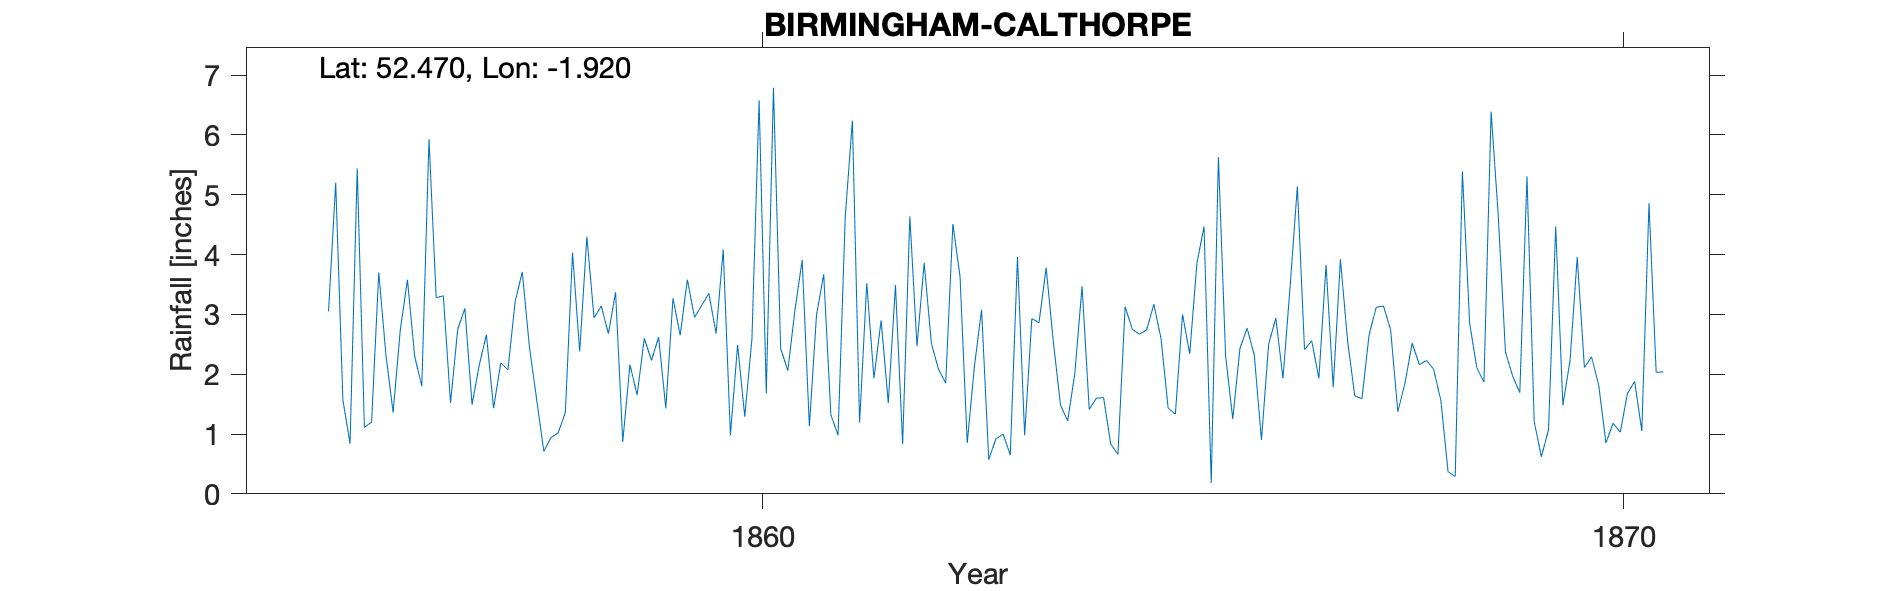

Values plotted in this chart, from the file beside it:
BIRMINGHAM CALTHORPE ST EDGEBASTON, , , , , , , , , , , , , , , , , , , , , , , 
Grid ref, SP055857, Long, -1.92, Lat, 52.47, Elevation, 510, ft, , , , , , , , , , , , , , , 
Station no, RR1207, , , , , , , , , , , , , , , , , , , , , , 
, 1850, 1851, 1852, 1853, 1854, 1855, 1856, 1857, 1858, 1859, 1860, 1861, 1862, 1863, 1864, 1865, 1866, 1867, 1868, 1869, 1870, 1871, 1872
January, , , , , , , 3.7, 3.1, 0.94, 1.65, 4.08, 1.13, 3.49, 3.08, 1.22, 3.17, 2.43, 3.83, 2.52, 4.64, 2.11, , 
February, , , , , , , 2.32, 1.49, 1.02, 2.6, 0.98, 2.99, 0.83, 0.57, 2.02, 2.6, 2.77, 1.78, 2.16, 2.37, 2.29, , 
March, , , , , , , 1.36, 2.15, 1.36, 2.23, 2.49, 3.67, 4.64, 0.92, 3.47, 1.43, 2.32, 3.92, 2.23, 1.97, 1.81, , 
April, , , , , , , 2.74, 2.66, 4.03, 2.62, 1.29, 1.32, 2.47, 1, 1.41, 1.33, 0.9, 2.56, 2.08, 1.69, 0.85, , 
May, , , , , , , 3.58, 1.43, 2.38, 1.43, 2.59, 0.98, 3.86, 0.65, 1.6, 3, 2.5, 1.64, 1.56, 5.31, 1.18, , 
June, , , , , , 3.05, 2.3, 2.19, 4.3, 3.27, 6.58, 4.63, 2.52, 3.96, 1.61, 2.34, 2.94, 1.59, 0.37, 1.21, 1.03, , 
July, , , , , , 5.2, 1.8, 2.07, 2.94, 2.65, 1.68, 6.24, 2.08, 0.98, 0.83, 3.85, 1.93, 2.66, 0.29, 0.62, 1.68, , 
August, , , , , , 1.57, 5.93, 3.21, 3.14, 3.58, 6.79, 1.19, 1.85, 2.93, 0.66, 4.47, 3.48, 3.12, 5.39, 1.07, 1.88, , 
September, , , , , , 0.84, 3.28, 3.71, 2.68, 2.95, 2.43, 3.52, 4.51, 2.86, 3.13, 0.18, 5.14, 3.14, 2.86, 4.47, 1.05, , 
October, , , , , , 5.44, 3.31, 2.45, 3.37, 3.15, 2.06, 1.93, 3.63, 3.78, 2.75, 5.63, 2.41, 2.74, 2.11, 1.48, 4.86, , 
November, , , , , , 1.11, 1.52, 1.58, 0.87, 3.35, 3.08, 2.9, 0.85, 2.54, 2.67, 2.31, 2.56, 1.37, 1.87, 2.23, 2.03, , 
December, , , , , , 1.2, 2.75, 0.71, 2.16, 2.68, 3.91, 1.52, 2.13, 1.48, 2.74, 1.25, 1.93, 1.85, 6.39, 3.96, 2.04, , 
Total, , , , , , , 34.59, 26.75, 29.19, 32.16, 37.96, 32.02, 32.86, 24.75, 24.11, 31.56, 31.31, 30.2, 29.83, 31.02, 22.81, , 
